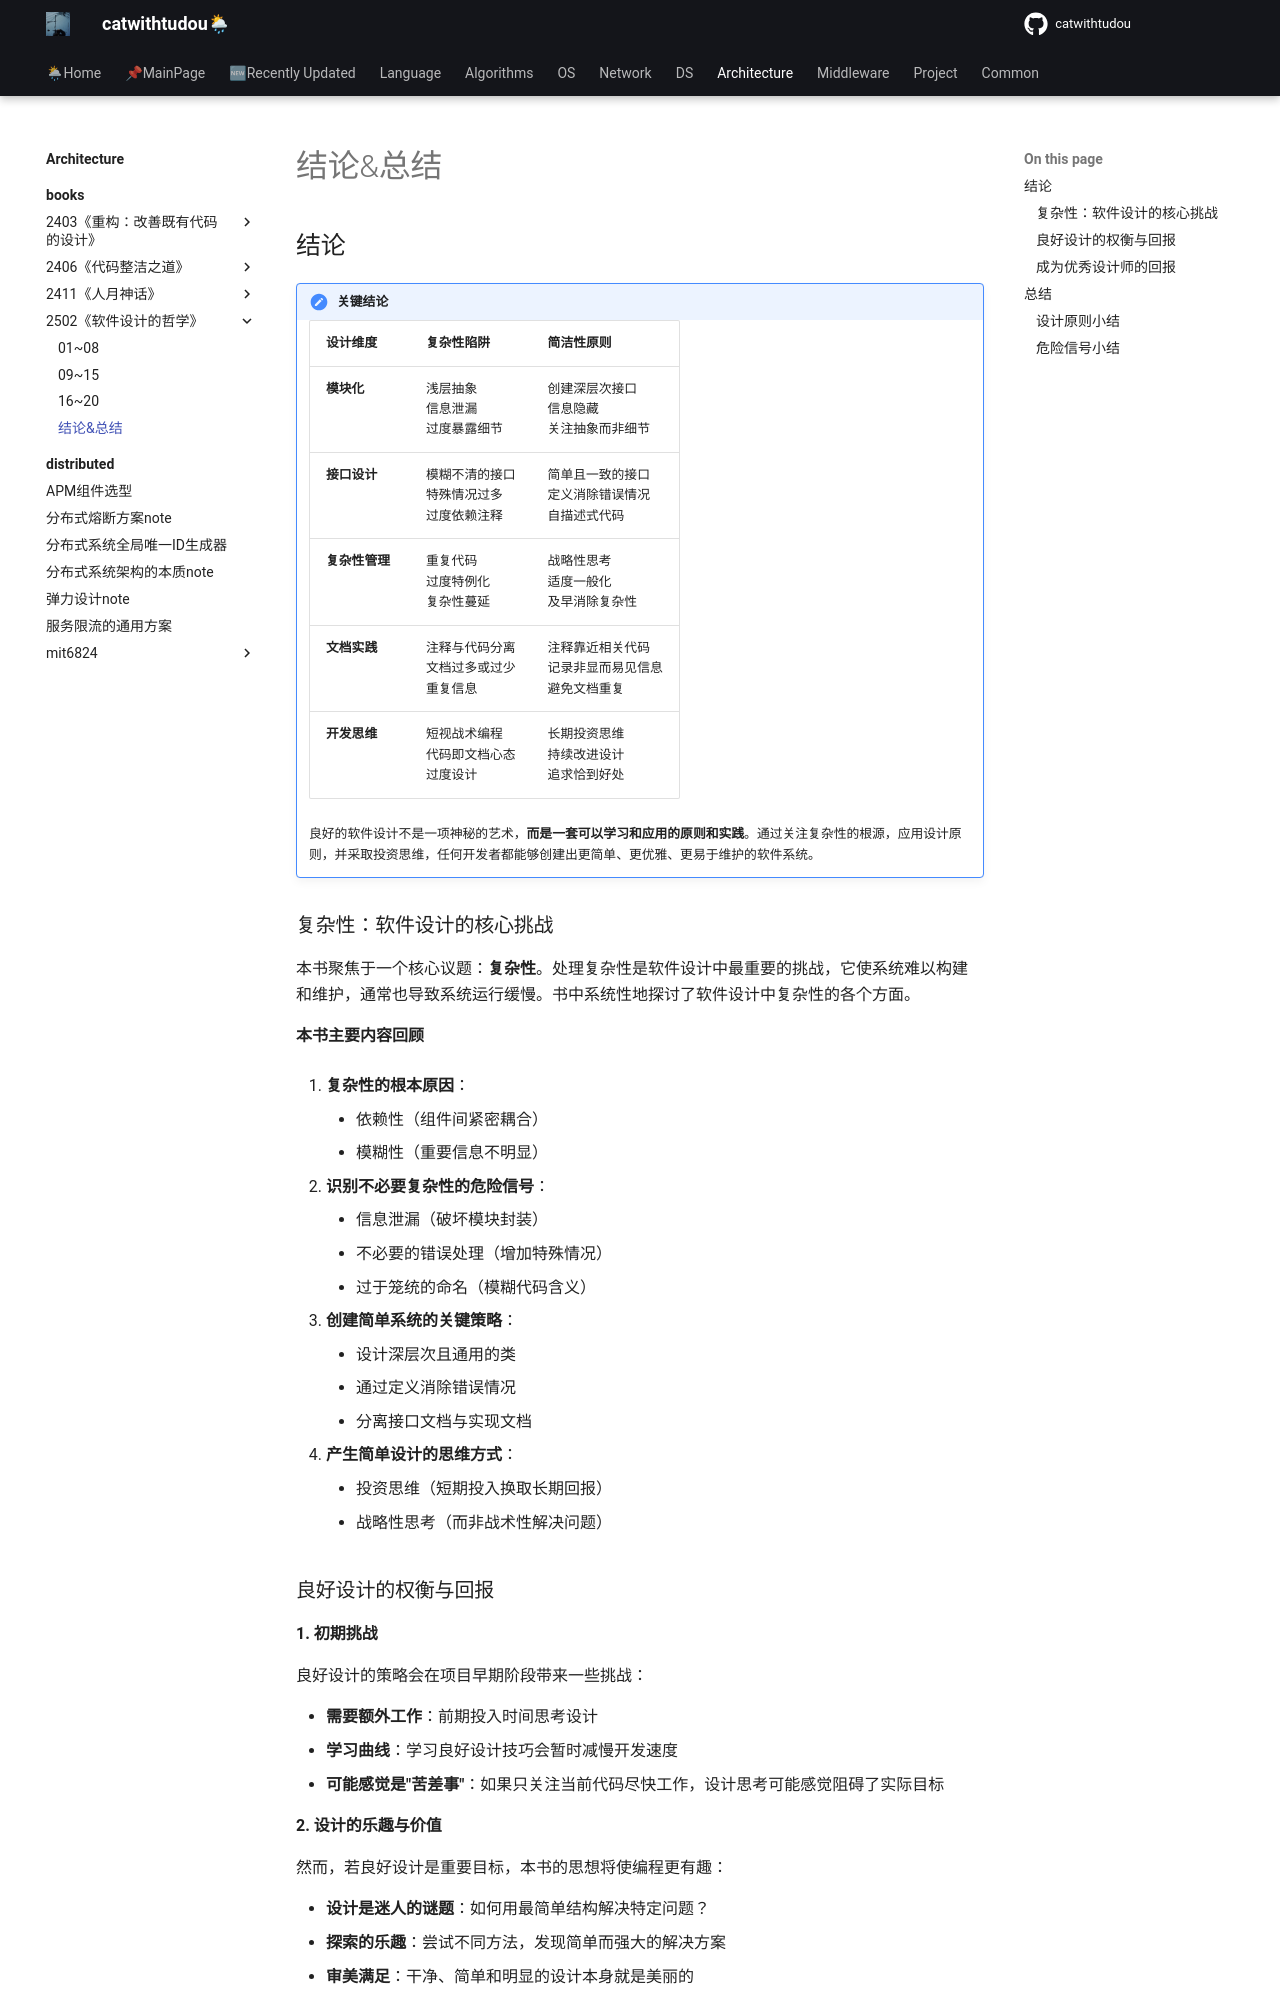

repository: catwithtudou/new_blog · page: architecture/books/2502《软件设计的哲学》/04init/index.html · generator: mkdocs

# 结论&总结

## 结论


!!! note "关键结论"

    | 设计维度 | 复杂性陷阱 | 简洁性原则 |
    |---------|-----------|-----------|
    | **模块化** | 浅层抽象<br>信息泄漏<br>过度暴露细节 | 创建深层次接口<br>信息隐藏<br>关注抽象而非细节 |
    | **接口设计** | 模糊不清的接口<br>特殊情况过多<br>过度依赖注释 | 简单且一致的接口<br>定义消除错误情况<br>自描述式代码 |
    | **复杂性管理** | 重复代码<br>过度特例化<br>复杂性蔓延 | 战略性思考<br>适度一般化<br>及早消除复杂性 |
    | **文档实践** | 注释与代码分离<br>文档过多或过少<br>重复信息 | 注释靠近相关代码<br>记录非显而易见信息<br>避免文档重复 |
    | **开发思维** | 短视战术编程<br>代码即文档心态<br>过度设计 | 长期投资思维<br>持续改进设计<br>追求恰到好处 |

    良好的软件设计不是一项神秘的艺术，**而是一套可以学习和应用的原则和实践**。通过关注复杂性的根源，应用设计原则，并采取投资思维，任何开发者都能够创建出更简单、更优雅、更易于维护的软件系统。

### 复杂性：软件设计的核心挑战

本书聚焦于一个核心议题：**复杂性**。处理复杂性是软件设计中最重要的挑战，它使系统难以构建和维护，通常也导致系统运行缓慢。书中系统性地探讨了软件设计中复杂性的各个方面。

**本书主要内容回顾**

1. **复杂性的根本原因**：

      - 依赖性（组件间紧密耦合）
      - 模糊性（重要信息不明显）

2. **识别不必要复杂性的危险信号**：

      - 信息泄漏（破坏模块封装）
      - 不必要的错误处理（增加特殊情况）
      - 过于笼统的命名（模糊代码含义）

3. **创建简单系统的关键策略**：

      - 设计深层次且通用的类
      - 通过定义消除错误情况
      - 分离接口文档与实现文档

4. **产生简单设计的思维方式**：

      - 投资思维（短期投入换取长期回报）
      - 战略性思考（而非战术性解决问题）
